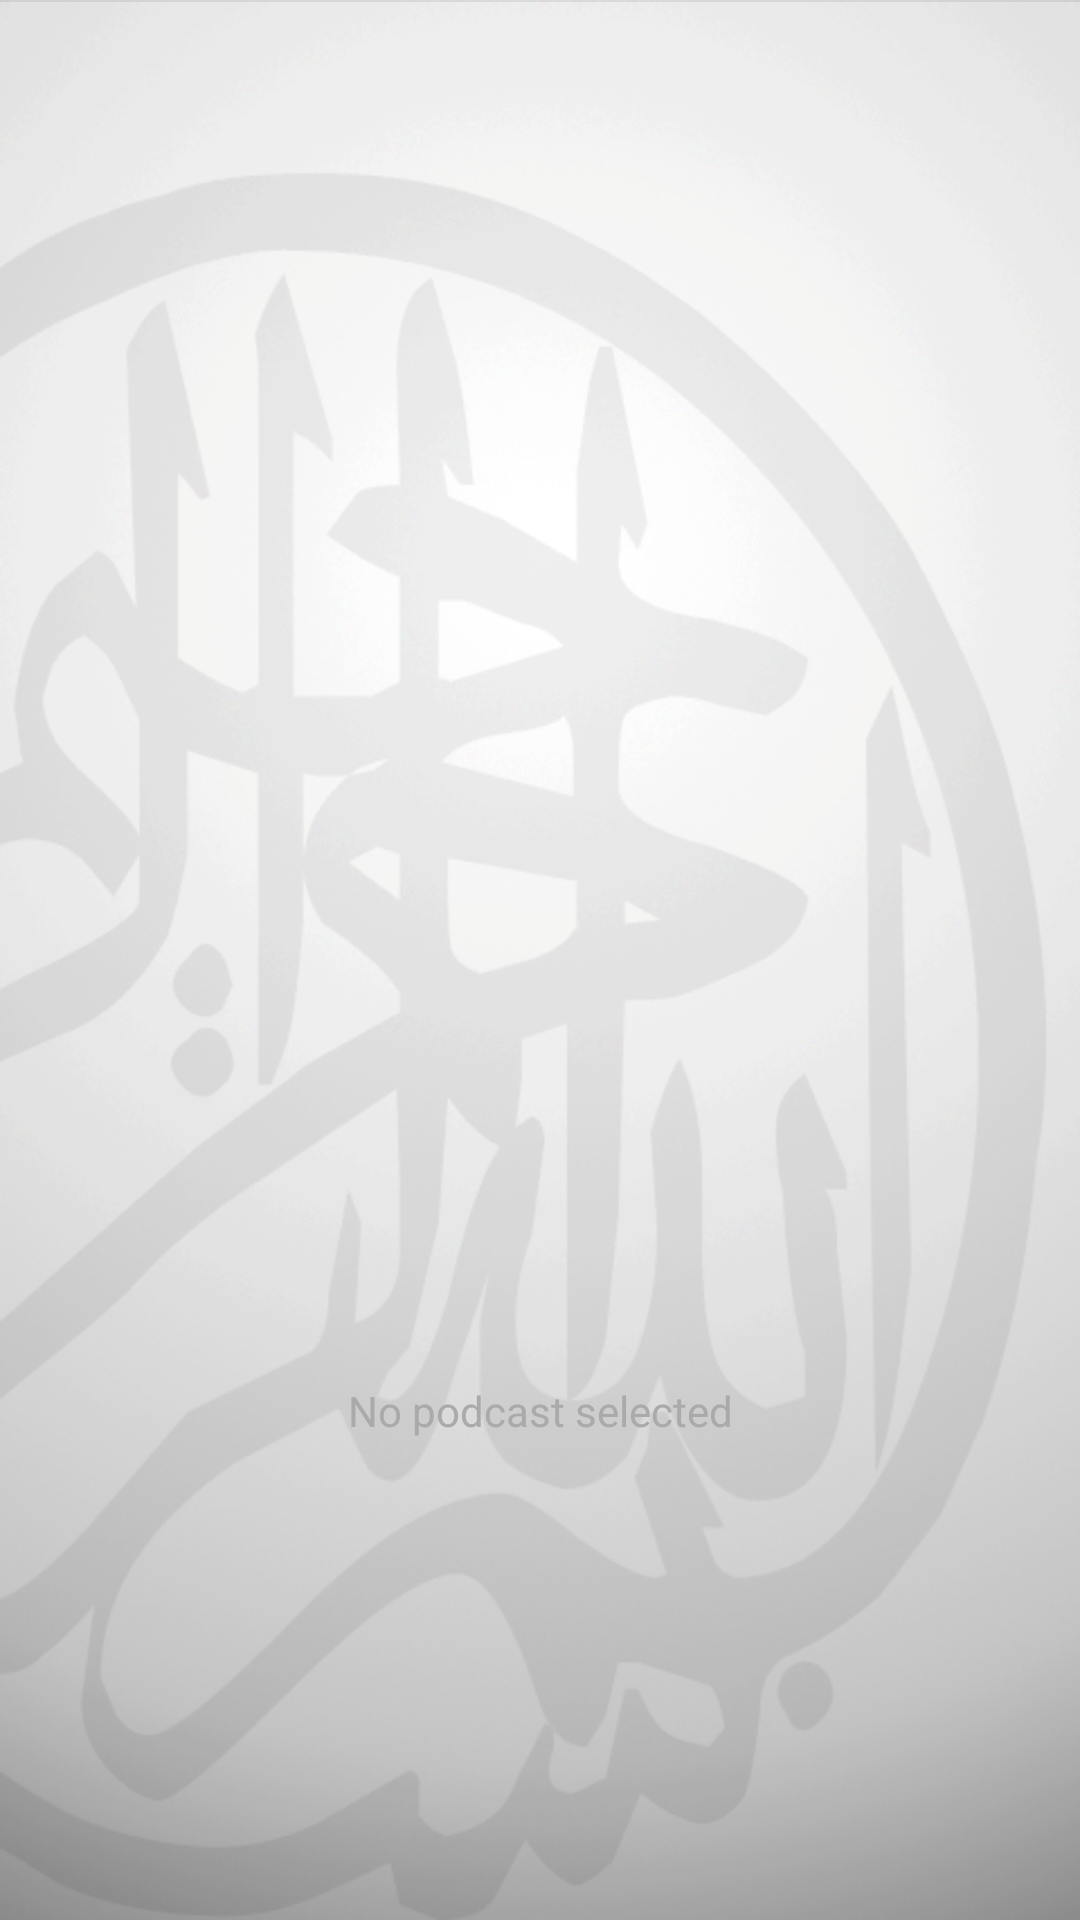

The Android layout XML behind this screen, and the referenced resources:
<!-- AndroidManifest.xml: application theme android:Theme.Holo.Light.DarkActionBar -->
<!-- res/layout/episode_list.xml -->
<?xml version="1.0" encoding="utf-8"?>
<LinearLayout
    xmlns:android="http://schemas.android.com/apk/res/android"
    android:layout_width="match_parent"
    android:layout_height="match_parent"
    android:orientation="vertical"
    android:background ="@drawable/xmbg" >
    <TextView
        android:id="@+id/info_box"
        android:layout_width="match_parent"
        android:layout_height="wrap_content"
        android:gravity="center"
        android:paddingBottom="2dp"
        android:background="@color/theme_dark"
        android:textColor="@android:color/white"
        android:textSize="@dimen/font_size_small"
        android:visibility="gone" />
    <ImageView
        android:id="@+id/info_box_divider"
        android:layout_width="match_parent"
        android:layout_height="wrap_content"
        android:scaleType="fitXY"
        android:src="@android:drawable/divider_horizontal_bright"
        android:contentDescription="@string/divider" />
    <ProgressBar
        android:id="@+id/progress_bar_top"
        style="@android:style/Widget.ProgressBar.Horizontal"
        android:layout_width="match_parent"
        android:layout_height="5dp"
        android:indeterminate="true"
        android:visibility="gone" />
    <ListView
        android:id="@id/android:list"
        android:layout_width="match_parent"
        android:layout_height="0dp"
        android:layout_weight="1" 
        android:choiceMode="multipleChoiceModal" />
    <TextView
        android:id="@id/android:empty"
        android:layout_width="match_parent"
        android:layout_height="0dp"
        android:layout_weight="1"
        android:layout_margin="20dp"
        android:gravity="center"
        android:text="@string/podcast_none_selected"
        android:textColor="@color/text_secondary"
        android:textSize="@dimen/font_size_small" />
    <com.dawathqurantampodcast.view.ProgressView
        android:id="@+id/progress"
        android:layout_width="match_parent"
        android:layout_height="match_parent"
        android:visibility="gone" />
</LinearLayout>
<!-- resources referenced by this layout -->
<resources>
  <color name="text_secondary">@android:color/darker_gray</color>
  <color name="theme_dark">@android:color/holo_purple</color>
  <dimen name="font_size_small">14sp</dimen>
  <!-- drawable xmbg: png bitmap (drawable, 298632 bytes) -->
  <string name="divider">Divider</string>
  <string name="podcast_none_selected">No podcast selected</string>
</resources>
